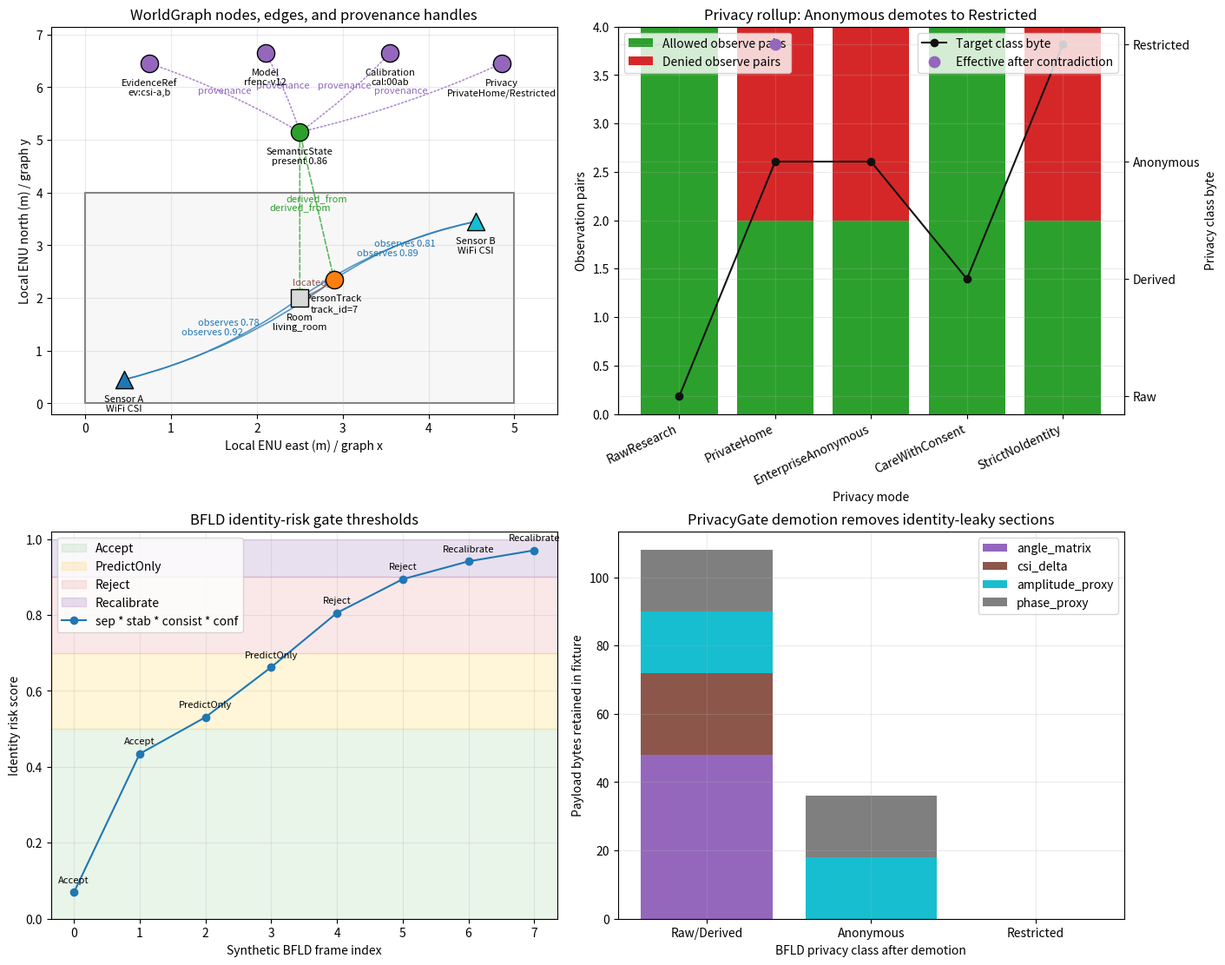

Source code (Python):
import math

import numpy as np

try:
    import matplotlib.pyplot as plt
    from matplotlib.patches import FancyArrowPatch, Rectangle
except Exception as exc:
    raise RuntimeError('Install the research extra with: uv sync --extra research') from exc

try:
    import ruview.worldgraph as worldgraph_api
except Exception as exc:
    worldgraph_api = None
    WORLDGRAPH_IMPORT_ERROR = exc
else:
    WORLDGRAPH_IMPORT_ERROR = None

try:
    import ruview.privacy as privacy_api
except Exception as exc:
    privacy_api = None
    PRIVACY_IMPORT_ERROR = exc
else:
    PRIVACY_IMPORT_ERROR = None

plt.rcParams.update({
    'figure.figsize': (12, 8),
    'axes.grid': True,
    'grid.alpha': 0.25,
})

def has_api(module, *names):
    return module is not None and all(hasattr(module, name) for name in names)


API_IMPORT_STATUS = {
    'ruview.worldgraph': 'api' if has_api(worldgraph_api, 'WorldGraph') else 'fallback',
    'ruview.privacy': 'api' if has_api(privacy_api, 'PrivacyMode') else 'fallback',
}
print(API_IMPORT_STATUS)


room_bounds = {'min_e': 0.0, 'min_n': 0.0, 'max_e': 5.0, 'max_n': 4.0}
nodes = {
    'room:1': {
        'kind': 'room',
        'label': 'Room\nliving_room',
        'xy': np.array([2.5, 2.0]),
        'color': '#d9d9d9',
    },
    'sensor:2': {
        'kind': 'sensor',
        'label': 'Sensor A\nWiFi CSI',
        'xy': np.array([0.45, 0.45]),
        'color': '#1f77b4',
    },
    'sensor:3': {
        'kind': 'sensor',
        'label': 'Sensor B\nWiFi CSI',
        'xy': np.array([4.55, 3.45]),
        'color': '#17becf',
    },
    'person:4': {
        'kind': 'person_track',
        'label': 'PersonTrack\ntrack_id=7',
        'xy': np.array([2.9, 2.35]),
        'color': '#ff7f0e',
    },
    'semantic:5': {
        'kind': 'semantic_state',
        'label': 'SemanticState\npresent 0.86',
        'xy': np.array([2.5, 5.15]),
        'color': '#2ca02c',
    },
    'prov:evidence': {
        'kind': 'provenance',
        'label': 'EvidenceRef\nev:csi-a,b',
        'xy': np.array([0.75, 6.45]),
        'color': '#9467bd',
    },
    'prov:model': {
        'kind': 'provenance',
        'label': 'Model\nrfenc-v12',
        'xy': np.array([2.1, 6.65]),
        'color': '#9467bd',
    },
    'prov:calibration': {
        'kind': 'provenance',
        'label': 'Calibration\ncal:00ab',
        'xy': np.array([3.55, 6.65]),
        'color': '#9467bd',
    },
    'prov:privacy': {
        'kind': 'provenance',
        'label': 'Privacy\nPrivateHome/Restricted',
        'xy': np.array([4.85, 6.45]),
        'color': '#9467bd',
    },
}

edges = [
    ('sensor:2', 'room:1', 'observes', 0.92),
    ('sensor:3', 'room:1', 'observes', 0.89),
    ('sensor:2', 'person:4', 'observes', 0.78),
    ('sensor:3', 'person:4', 'observes', 0.81),
    ('person:4', 'room:1', 'located_in', None),
    ('semantic:5', 'room:1', 'derived_from', None),
    ('semantic:5', 'person:4', 'derived_from', None),
    ('semantic:5', 'prov:evidence', 'provenance', None),
    ('semantic:5', 'prov:model', 'provenance', None),
    ('semantic:5', 'prov:calibration', 'provenance', None),
    ('semantic:5', 'prov:privacy', 'provenance', None),
]

semantic_provenance = {
    'evidence': ['ev:csi-a:0012', 'ev:csi-b:0012'],
    'model_version': 'rfenc-v12-sim',
    'calibration_version': 'cal:00000000000000ab',
    'privacy_decision': 'PrivateHome/Restricted',
}

print({'worldgraph_source': API_IMPORT_STATUS['ruview.worldgraph'], 'provenance': semantic_provenance})


privacy_classes = {'Raw': 0, 'Derived': 1, 'Anonymous': 2, 'Restricted': 3}
privacy_modes = {
    'RawResearch': {'class': 'Raw', 'actions': ['Allow']},
    'PrivateHome': {'class': 'Anonymous', 'actions': ['SuppressIdentity', 'DropRaw']},
    'EnterpriseAnonymous': {'class': 'Anonymous', 'actions': ['SuppressIdentity', 'DropRaw', 'AggregateOnly']},
    'CareWithConsent': {'class': 'Derived', 'actions': ['Allow']},
    'StrictNoIdentity': {'class': 'Restricted', 'actions': ['SuppressIdentity', 'ReduceResolution', 'DropRaw', 'AggregateOnly']},
}

def demote_one(class_name):
    by_value = {value: key for key, value in privacy_classes.items()}
    return by_value[min(privacy_classes[class_name] + 1, privacy_classes['Restricted'])]


def observation_allowed(mode, target_kind):
    actions = set(privacy_modes[mode]['actions'])
    if 'SuppressIdentity' in actions and target_kind == 'person_track':
        return False
    if 'AggregateOnly' in actions and target_kind in {'person_track', 'semantic_state'}:
        return False
    return True


def rollup_for_mode(mode):
    observe_edges = [(src, dst) for src, dst, rel, _ in edges if rel == 'observes']
    denied = []
    allowed = 0
    suppressed = []
    for src, dst in observe_edges:
        if observation_allowed(mode, nodes[dst]['kind']):
            allowed += 1
        else:
            denied.append((src, dst))
            if dst not in suppressed:
                suppressed.append(dst)
    return {'mode': mode, 'allowed_pairs': allowed, 'denied_pairs': denied, 'suppressed_nodes': suppressed}


rollups = [rollup_for_mode(mode) for mode in privacy_modes]
base_mode = 'PrivateHome'
base_class = privacy_modes[base_mode]['class']
contradiction_flag = True
effective_class = demote_one(base_class) if contradiction_flag else base_class

risk_factors = {
    'separability': np.array([0.25, 0.70, 0.78, 0.88, 0.93, 0.96, 0.98, 0.99]),
    'stability': np.array([0.45, 0.82, 0.84, 0.88, 0.94, 0.97, 0.98, 0.99]),
    'consistency': np.array([0.70, 0.86, 0.90, 0.92, 0.95, 0.98, 0.99, 0.99]),
    'confidence': np.array([0.88, 0.88, 0.90, 0.93, 0.97, 0.98, 0.99, 1.00]),
}
risk_scores = np.prod(np.vstack(list(risk_factors.values())), axis=0)

def gate_action(score):
    if score < 0.5:
        return 'Accept'
    if score < 0.7:
        return 'PredictOnly'
    if score < 0.9:
        return 'Reject'
    return 'Recalibrate'


gate_actions = np.array([gate_action(score) for score in risk_scores], dtype=object)

payload_sections = ['angle_matrix', 'csi_delta', 'amplitude_proxy', 'phase_proxy']
payload_sizes = {
    'Raw/Derived': np.array([48, 24, 18, 18]),
    'Anonymous': np.array([0, 0, 18, 18]),
    'Restricted': np.array([0, 0, 0, 0]),
}

summary = {
    'privacy_source': API_IMPORT_STATUS['ruview.privacy'],
    'base_mode': base_mode,
    'base_class': base_class,
    'effective_class': effective_class,
    'max_risk': round(float(np.max(risk_scores)), 3),
    'recalibrate_frames': int(np.sum(gate_actions == 'Recalibrate')),
}
print(summary)


def draw_arrow(ax, src, dst, label, color='#555555', linestyle='-', alpha=0.9, curve=0.0):
    start = nodes[src]['xy']
    end = nodes[dst]['xy']
    patch = FancyArrowPatch(
        start,
        end,
        arrowstyle='->',
        mutation_scale=10,
        linewidth=1.2,
        color=color,
        linestyle=linestyle,
        alpha=alpha,
        connectionstyle=f'arc3,rad={curve}',
    )
    ax.add_patch(patch)
    mid = (start + end) / 2.0
    ax.text(mid[0], mid[1] + 0.08, label, fontsize=8, color=color, ha='center')


fig, axes = plt.subplots(2, 2, figsize=(14, 11), constrained_layout=True)

ax = axes[0, 0]
ax.add_patch(Rectangle(
    (room_bounds['min_e'], room_bounds['min_n']),
    room_bounds['max_e'] - room_bounds['min_e'],
    room_bounds['max_n'] - room_bounds['min_n'],
    facecolor='#f7f7f7',
    edgecolor='#7f7f7f',
    linewidth=1.5,
))
edge_style = {
    'observes': ('#1f77b4', '-', 0.10),
    'located_in': ('#8c564b', '-', -0.10),
    'derived_from': ('#2ca02c', '--', 0.00),
    'provenance': ('#9467bd', ':', 0.05),
}
for src, dst, rel, quality in edges:
    color, linestyle, curve = edge_style[rel]
    label = f'{rel} {quality:.2f}' if quality is not None else rel
    draw_arrow(ax, src, dst, label, color=color, linestyle=linestyle, alpha=0.75, curve=curve)
for node_id, node in nodes.items():
    x, y = node['xy']
    marker = 's' if node['kind'] == 'room' else '^' if node['kind'] == 'sensor' else 'o'
    ax.scatter([x], [y], s=210, marker=marker, color=node['color'], edgecolor='black', zorder=5)
    ax.text(x, y - 0.28, node['label'], ha='center', va='top', fontsize=8)
ax.set_xlim(-0.4, 5.5)
ax.set_ylim(-0.2, 7.15)
ax.set_xlabel('Local ENU east (m) / graph x')
ax.set_ylabel('Local ENU north (m) / graph y')
ax.set_title('WorldGraph nodes, edges, and provenance handles')

ax = axes[0, 1]
mode_names = [rollup['mode'] for rollup in rollups]
allowed = np.array([rollup['allowed_pairs'] for rollup in rollups])
denied = np.array([len(rollup['denied_pairs']) for rollup in rollups])
x = np.arange(len(mode_names))
ax.bar(x, allowed, color='#2ca02c', label='Allowed observe pairs')
ax.bar(x, denied, bottom=allowed, color='#d62728', label='Denied observe pairs')
ax.set_xticks(x)
ax.set_xticklabels(mode_names, rotation=25, ha='right')
ax.set_xlabel('Privacy mode')
ax.set_ylabel('Observation pairs')
ax.set_title(f'Privacy rollup: {base_class} demotes to {effective_class}')
ax.legend(loc='upper left')
class_y = [privacy_classes[privacy_modes[mode]['class']] for mode in mode_names]
ax2 = ax.twinx()
ax2.plot(x, class_y, color='#111111', marker='o', label='Target class byte')
ax2.scatter([mode_names.index(base_mode)], [privacy_classes[effective_class]], color='#9467bd', s=80, zorder=5, label='Effective after contradiction')
ax2.set_ylabel('Privacy class byte')
ax2.set_yticks(list(privacy_classes.values()))
ax2.set_yticklabels(list(privacy_classes.keys()))
ax2.legend(loc='upper right')

ax = axes[1, 0]
frames = np.arange(len(risk_scores))
ax.axhspan(0.0, 0.5, color='#2ca02c', alpha=0.10, label='Accept')
ax.axhspan(0.5, 0.7, color='#ffbf00', alpha=0.15, label='PredictOnly')
ax.axhspan(0.7, 0.9, color='#d62728', alpha=0.10, label='Reject')
ax.axhspan(0.9, 1.0, color='#4b0082', alpha=0.12, label='Recalibrate')
ax.plot(frames, risk_scores, marker='o', color='#1f77b4', label='sep * stab * consist * conf')
for idx, action in enumerate(gate_actions):
    ax.annotate(action, (frames[idx], risk_scores[idx]), xytext=(0, 8), textcoords='offset points', ha='center', fontsize=8)
ax.set_xlabel('Synthetic BFLD frame index')
ax.set_ylabel('Identity risk score')
ax.set_ylim(0, 1.02)
ax.set_title('BFLD identity-risk gate thresholds')
ax.legend(loc='upper left')

ax = axes[1, 1]
class_labels = list(payload_sizes)
bottom = np.zeros(len(class_labels))
section_colors = ['#9467bd', '#8c564b', '#17becf', '#7f7f7f']
for section_idx, section in enumerate(payload_sections):
    values = np.array([payload_sizes[label][section_idx] for label in class_labels])
    ax.bar(class_labels, values, bottom=bottom, color=section_colors[section_idx], label=section)
    bottom += values
ax.set_xlabel('BFLD privacy class after demotion')
ax.set_ylabel('Payload bytes retained in fixture')
ax.set_title('PrivacyGate demotion removes identity-leaky sections')
ax.legend(loc='upper right')

plt.show()


print('Semantic provenance tuple')
for key, value in semantic_provenance.items():
    print(f'- {key}: {value}')

print('\nPrivacy rollups')
for rollup in rollups:
    suppressed = ', '.join(rollup['suppressed_nodes']) or 'none'
    print(f"- {rollup['mode']}: allowed={rollup['allowed_pairs']} denied={len(rollup['denied_pairs'])} suppressed={suppressed}")

print('\nBFLD gate decisions')
for idx, (score, action) in enumerate(zip(risk_scores, gate_actions)):
    print(f'- frame={idx} risk={score:.3f} action={action}')
